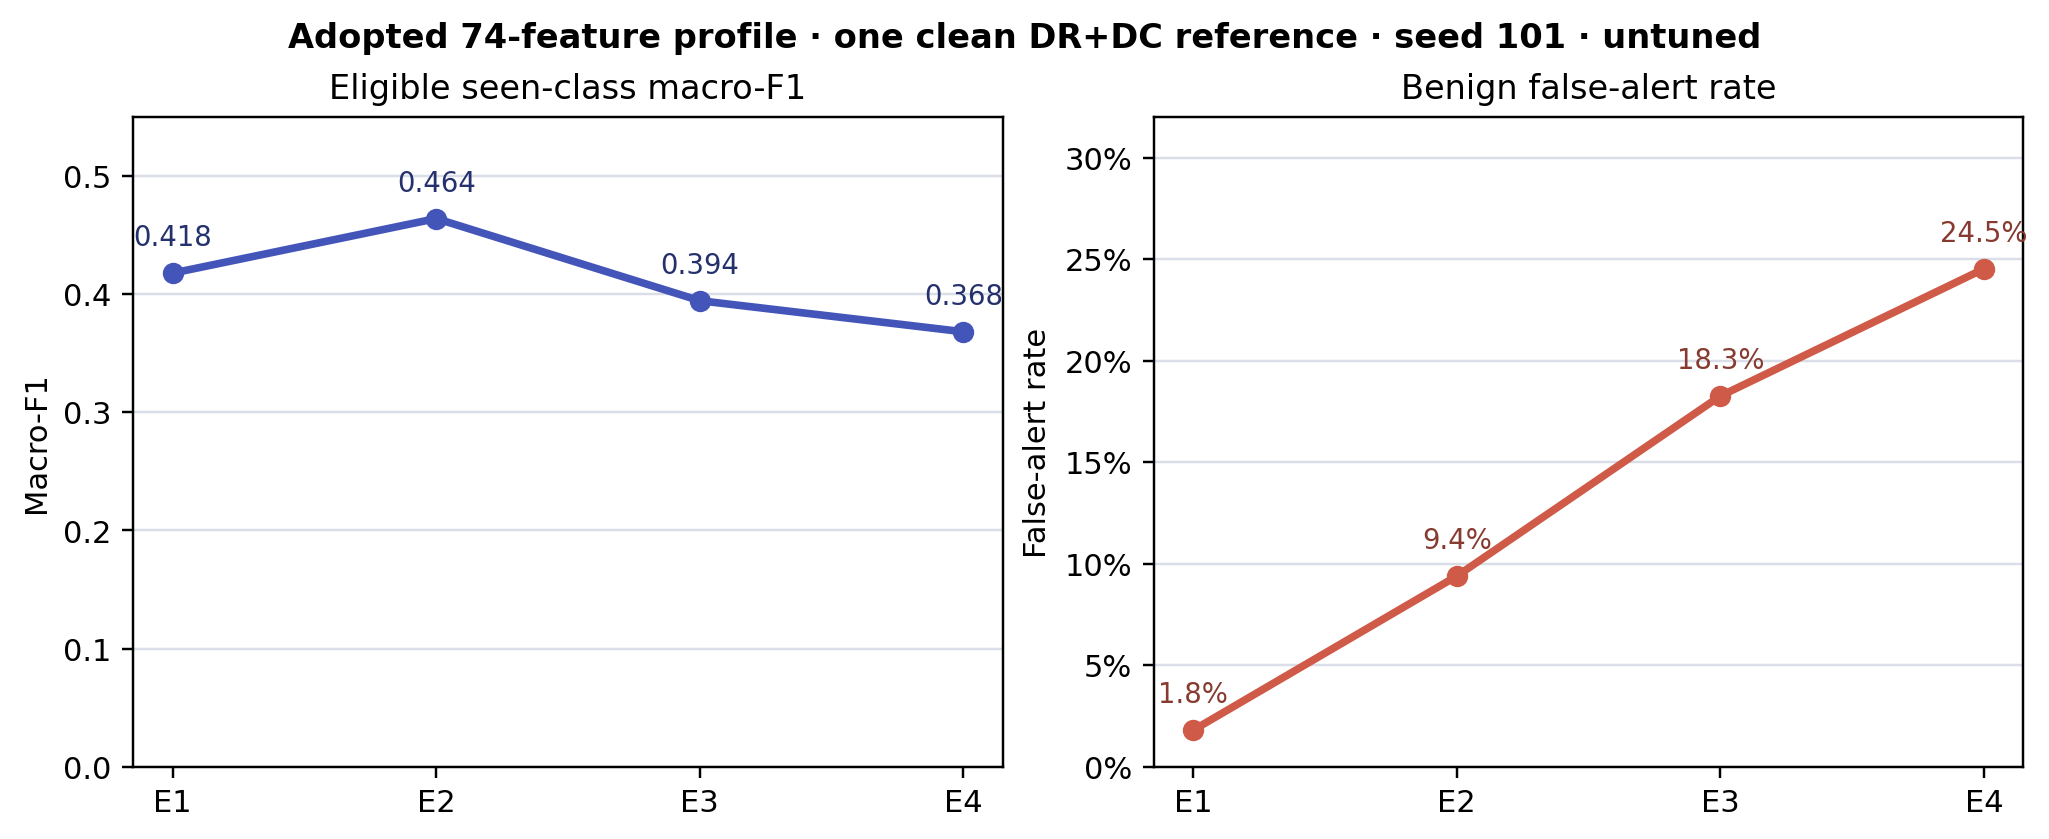

The table this chart was drawn from, first rows:
stage, stage_index, eligible_macro_f1, benign_far, benign_rows, model_sha256, bank_ids_sha256
E1, 1, 0.4178, 0.01795, 216158, e183b9bd3b6c16b152dbf75628f32fca43bafde8…, 7db0e030ab9e300ec7439d221db2ddd9250e9990…
E2, 2, 0.464, 0.09382, 216158, 70836edbdeecea226856ffff95f2e6004ece8ce6…, 5e6e0edc8ebdbfbe003530c2fc5c460b21f7093e…
E3, 3, 0.3945, 0.1825, 216158, 4bcc3d6748bccb8a8e0cd5cda40e7740b060f74d…, 631c4bbc9bfaa740f25def45555bb0dabab42578…
E4, 4, 0.3682, 0.2452, 216158, 96c15caa2f4988624a55e4f41731130d4b14ef20…, 050f27f822b8acc71ea6d6d78201573135200e60…
